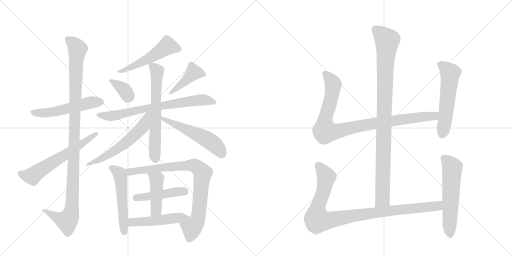
t = 0.00 s
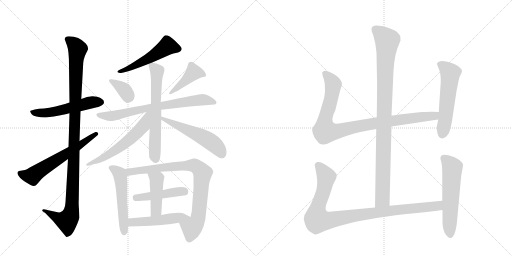
t = 3.10 s
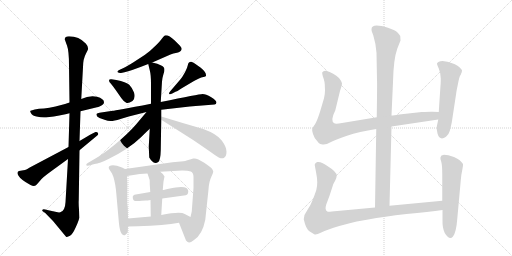
t = 6.20 s
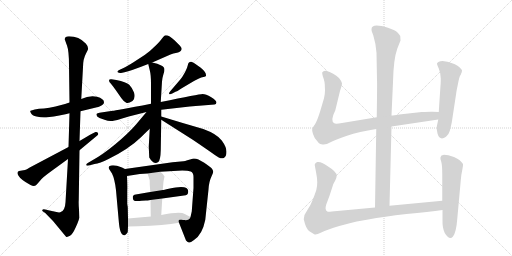
t = 9.30 s
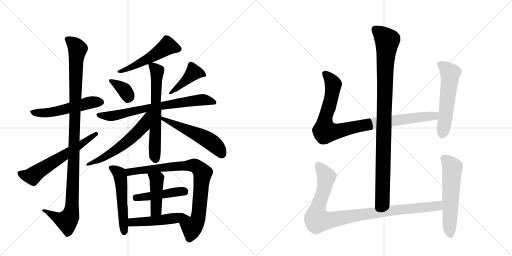
t = 12.41 s
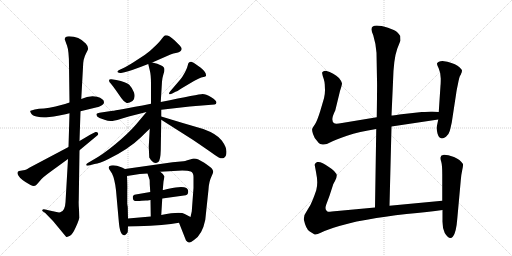
t = 15.51 s

The animated SVG that drew these frames (rendered in a browser with its animation timeline set to each time). Animation: 20 CSS @keyframes rules; one cycle of 15.51 s.

<svg version="1.1" viewBox="0 0 2048 1024" xmlns="http://www.w3.org/2000/svg">
  <g stroke="lightgray" stroke-dasharray="1,1" stroke-width="1" transform="scale(4, 4)">
    <line x1="0" y1="0" x2="256" y2="256"></line>
    <line x1="256" y1="0" x2="0" y2="256"></line>
    <line x1="128" y1="0" x2="128" y2="256"></line>
    <line x1="0" y1="128" x2="256" y2="128"></line>
    <line x1="256" y1="0" x2="512" y2="256"></line>
    <line x1="512" y1="0" x2="256" y2="256"></line>
    <line x1="384" y1="0" x2="384" y2="256"></line>
    <line x1="256" y1="128" x2="512" y2="128"></line>
  </g>
<g transform="scale(1, -1) translate(0, -850)">
   <style type="text/css">
    @keyframes keyframes0 {
      from {
       stroke: black;
       stroke-dashoffset: 537;
       stroke-width: 128;
       }
       64% {
       animation-timing-function: step-end;
       stroke: black;
       stroke-dashoffset: 0;
       stroke-width: 128;
       }
       to {
       stroke: black;
       stroke-width: 1024;
       }
       }
       #make-me-a-hanzi-animation-0 {
         animation: keyframes0 0.687012s both;
         animation-delay: 0.000000s;
         animation-timing-function: linear;
       }
    @keyframes keyframes1 {
      from {
       stroke: black;
       stroke-dashoffset: 1107;
       stroke-width: 128;
       }
       78% {
       animation-timing-function: step-end;
       stroke: black;
       stroke-dashoffset: 0;
       stroke-width: 128;
       }
       to {
       stroke: black;
       stroke-width: 1024;
       }
       }
       #make-me-a-hanzi-animation-1 {
         animation: keyframes1 1.150879s both;
         animation-delay: 0.687012s;
         animation-timing-function: linear;
       }
    @keyframes keyframes2 {
      from {
       stroke: black;
       stroke-dashoffset: 613;
       stroke-width: 128;
       }
       67% {
       animation-timing-function: step-end;
       stroke: black;
       stroke-dashoffset: 0;
       stroke-width: 128;
       }
       to {
       stroke: black;
       stroke-width: 1024;
       }
       }
       #make-me-a-hanzi-animation-2 {
         animation: keyframes2 0.748861s both;
         animation-delay: 1.837891s;
         animation-timing-function: linear;
       }
    @keyframes keyframes3 {
      from {
       stroke: black;
       stroke-dashoffset: 522;
       stroke-width: 128;
       }
       63% {
       animation-timing-function: step-end;
       stroke: black;
       stroke-dashoffset: 0;
       stroke-width: 128;
       }
       to {
       stroke: black;
       stroke-width: 1024;
       }
       }
       #make-me-a-hanzi-animation-3 {
         animation: keyframes3 0.674805s both;
         animation-delay: 2.586751s;
         animation-timing-function: linear;
       }
    @keyframes keyframes4 {
      from {
       stroke: black;
       stroke-dashoffset: 355;
       stroke-width: 128;
       }
       54% {
       animation-timing-function: step-end;
       stroke: black;
       stroke-dashoffset: 0;
       stroke-width: 128;
       }
       to {
       stroke: black;
       stroke-width: 1024;
       }
       }
       #make-me-a-hanzi-animation-4 {
         animation: keyframes4 0.538900s both;
         animation-delay: 3.261556s;
         animation-timing-function: linear;
       }
    @keyframes keyframes5 {
      from {
       stroke: black;
       stroke-dashoffset: 424;
       stroke-width: 128;
       }
       58% {
       animation-timing-function: step-end;
       stroke: black;
       stroke-dashoffset: 0;
       stroke-width: 128;
       }
       to {
       stroke: black;
       stroke-width: 1024;
       }
       }
       #make-me-a-hanzi-animation-5 {
         animation: keyframes5 0.595052s both;
         animation-delay: 3.800456s;
         animation-timing-function: linear;
       }
    @keyframes keyframes6 {
      from {
       stroke: black;
       stroke-dashoffset: 725;
       stroke-width: 128;
       }
       70% {
       animation-timing-function: step-end;
       stroke: black;
       stroke-dashoffset: 0;
       stroke-width: 128;
       }
       to {
       stroke: black;
       stroke-width: 1024;
       }
       }
       #make-me-a-hanzi-animation-6 {
         animation: keyframes6 0.840007s both;
         animation-delay: 4.395508s;
         animation-timing-function: linear;
       }
    @keyframes keyframes7 {
      from {
       stroke: black;
       stroke-dashoffset: 647;
       stroke-width: 128;
       }
       68% {
       animation-timing-function: step-end;
       stroke: black;
       stroke-dashoffset: 0;
       stroke-width: 128;
       }
       to {
       stroke: black;
       stroke-width: 1024;
       }
       }
       #make-me-a-hanzi-animation-7 {
         animation: keyframes7 0.776530s both;
         animation-delay: 5.235514s;
         animation-timing-function: linear;
       }
    @keyframes keyframes8 {
      from {
       stroke: black;
       stroke-dashoffset: 588;
       stroke-width: 128;
       }
       66% {
       animation-timing-function: step-end;
       stroke: black;
       stroke-dashoffset: 0;
       stroke-width: 128;
       }
       to {
       stroke: black;
       stroke-width: 1024;
       }
       }
       #make-me-a-hanzi-animation-8 {
         animation: keyframes8 0.728516s both;
         animation-delay: 6.012044s;
         animation-timing-function: linear;
       }
    @keyframes keyframes9 {
      from {
       stroke: black;
       stroke-dashoffset: 541;
       stroke-width: 128;
       }
       64% {
       animation-timing-function: step-end;
       stroke: black;
       stroke-dashoffset: 0;
       stroke-width: 128;
       }
       to {
       stroke: black;
       stroke-width: 1024;
       }
       }
       #make-me-a-hanzi-animation-9 {
         animation: keyframes9 0.690267s both;
         animation-delay: 6.740560s;
         animation-timing-function: linear;
       }
    @keyframes keyframes10 {
      from {
       stroke: black;
       stroke-dashoffset: 534;
       stroke-width: 128;
       }
       63% {
       animation-timing-function: step-end;
       stroke: black;
       stroke-dashoffset: 0;
       stroke-width: 128;
       }
       to {
       stroke: black;
       stroke-width: 1024;
       }
       }
       #make-me-a-hanzi-animation-10 {
         animation: keyframes10 0.684570s both;
         animation-delay: 7.430827s;
         animation-timing-function: linear;
       }
    @keyframes keyframes11 {
      from {
       stroke: black;
       stroke-dashoffset: 846;
       stroke-width: 128;
       }
       73% {
       animation-timing-function: step-end;
       stroke: black;
       stroke-dashoffset: 0;
       stroke-width: 128;
       }
       to {
       stroke: black;
       stroke-width: 1024;
       }
       }
       #make-me-a-hanzi-animation-11 {
         animation: keyframes11 0.938477s both;
         animation-delay: 8.115397s;
         animation-timing-function: linear;
       }
    @keyframes keyframes12 {
      from {
       stroke: black;
       stroke-dashoffset: 454;
       stroke-width: 128;
       }
       60% {
       animation-timing-function: step-end;
       stroke: black;
       stroke-dashoffset: 0;
       stroke-width: 128;
       }
       to {
       stroke: black;
       stroke-width: 1024;
       }
       }
       #make-me-a-hanzi-animation-12 {
         animation: keyframes12 0.619466s both;
         animation-delay: 9.053874s;
         animation-timing-function: linear;
       }
    @keyframes keyframes13 {
      from {
       stroke: black;
       stroke-dashoffset: 440;
       stroke-width: 128;
       }
       59% {
       animation-timing-function: step-end;
       stroke: black;
       stroke-dashoffset: 0;
       stroke-width: 128;
       }
       to {
       stroke: black;
       stroke-width: 1024;
       }
       }
       #make-me-a-hanzi-animation-13 {
         animation: keyframes13 0.608073s both;
         animation-delay: 9.673340s;
         animation-timing-function: linear;
       }
    @keyframes keyframes14 {
      from {
       stroke: black;
       stroke-dashoffset: 498;
       stroke-width: 128;
       }
       62% {
       animation-timing-function: step-end;
       stroke: black;
       stroke-dashoffset: 0;
       stroke-width: 128;
       }
       to {
       stroke: black;
       stroke-width: 1024;
       }
       }
       #make-me-a-hanzi-animation-14 {
         animation: keyframes14 0.655273s both;
         animation-delay: 10.281413s;
         animation-timing-function: linear;
       }
    @keyframes keyframes15 {
      from {
       stroke: black;
       stroke-dashoffset: 994;
       stroke-width: 128;
       }
       76% {
       animation-timing-function: step-end;
       stroke: black;
       stroke-dashoffset: 0;
       stroke-width: 128;
       }
       to {
       stroke: black;
       stroke-width: 1024;
       }
       }
       #make-me-a-hanzi-animation-15 {
         animation: keyframes15 1.058919s both;
         animation-delay: 10.936686s;
         animation-timing-function: linear;
       }
    @keyframes keyframes16 {
      from {
       stroke: black;
       stroke-dashoffset: 956;
       stroke-width: 128;
       }
       76% {
       animation-timing-function: step-end;
       stroke: black;
       stroke-dashoffset: 0;
       stroke-width: 128;
       }
       to {
       stroke: black;
       stroke-width: 1024;
       }
       }
       #make-me-a-hanzi-animation-16 {
         animation: keyframes16 1.027995s both;
         animation-delay: 11.995605s;
         animation-timing-function: linear;
       }
    @keyframes keyframes17 {
      from {
       stroke: black;
       stroke-dashoffset: 559;
       stroke-width: 128;
       }
       65% {
       animation-timing-function: step-end;
       stroke: black;
       stroke-dashoffset: 0;
       stroke-width: 128;
       }
       to {
       stroke: black;
       stroke-width: 1024;
       }
       }
       #make-me-a-hanzi-animation-17 {
         animation: keyframes17 0.704915s both;
         animation-delay: 13.023600s;
         animation-timing-function: linear;
       }
    @keyframes keyframes18 {
      from {
       stroke: black;
       stroke-dashoffset: 993;
       stroke-width: 128;
       }
       76% {
       animation-timing-function: step-end;
       stroke: black;
       stroke-dashoffset: 0;
       stroke-width: 128;
       }
       to {
       stroke: black;
       stroke-width: 1024;
       }
       }
       #make-me-a-hanzi-animation-18 {
         animation: keyframes18 1.058105s both;
         animation-delay: 13.728516s;
         animation-timing-function: linear;
       }
    @keyframes keyframes19 {
      from {
       stroke: black;
       stroke-dashoffset: 577;
       stroke-width: 128;
       }
       65% {
       animation-timing-function: step-end;
       stroke: black;
       stroke-dashoffset: 0;
       stroke-width: 128;
       }
       to {
       stroke: black;
       stroke-width: 1024;
       }
       }
       #make-me-a-hanzi-animation-19 {
         animation: keyframes19 0.719564s both;
         animation-delay: 14.786621s;
         animation-timing-function: linear;
       }
</style>
<path d="M 278 440 L 260 434 L 222 424 Q 196 418 176 416 L 156 415 L 139 412 L 122 407 Q 119 405 124 397 Q 128 388 146 384 Q 163 380 176 380 Q 189 380 237 388 L 252 391 Q 259 392 278 397 L 322 405 L 388 421 Q 393 422 398 424 Q 416 431 416 441 Q 416 455 388 463 Q 359 470 325 454 L 278 440 Z" fill="lightgray"></path> 
<path d="M 259 693 Q 260 689 268 668 Q 276 646 276 589 L 278 440 L 278 397 L 274 262 L 272 214 L 262 41 Q 260 5 241 1 Q 233 -1 212 5 L 189 10 Q 172 16 170 11 Q 167 6 172 4 L 181 -2 L 212 -34 L 265 -98 Q 269 -98 280 -93 Q 290 -88 303 -59 Q 316 -31 317 -21 L 316 12 Q 314 34 315 50 L 318 249 L 318 286 L 322 405 L 325 454 L 332 581 Q 332 614 344 636 L 351 650 Q 356 661 343 676 Q 316 705 276 705 Q 259 705 259 693 Z" fill="lightgray"></path> 
<path d="M 274 262 L 119 180 Q 106 172 100 170 L 76 166 Q 65 162 74 147 Q 83 131 122 110 Q 136 102 144 109 Q 151 116 161 128 Q 170 140 202 163 L 272 214 L 318 249 L 389 308 Q 395 312 392 318 Q 388 324 382 322 L 372 317 Q 361 312 347 303 L 318 286 L 274 262 Z" fill="lightgray"></path> 
<path d="M 609 600 L 682 632 Q 692 637 708 639 Q 723 641 727 654 Q 727 660 719 668 L 699 688 Q 672 713 659 708 Q 654 705 648 696 Q 642 687 622 667 Q 601 646 580 631 L 534 601 Q 504 582 494 578 L 479 571 Q 466 565 471 561 Q 476 557 484 558 L 498 561 Q 522 566 593 594 L 609 600 Z" fill="lightgray"></path> 
<path d="M 465 530 L 446 533 Q 436 534 436 528 Q 436 522 443 516 Q 449 509 462 491 L 485 458 Q 496 442 505 439 Q 513 435 530 446 Q 543 459 536 480 Q 528 500 517 511 Q 505 522 465 530 Z" fill="lightgray"></path> 
<path d="M 677 474 Q 680 471 689 476 L 702 483 Q 706 483 727 497 L 776 526 Q 797 537 805 540 L 818 543 Q 822 544 824 547 Q 826 560 803 579 L 779 596 Q 767 604 764 603 Q 754 603 752 592 Q 750 581 740 561 Q 729 541 722 533 L 681 485 Q 674 477 677 474 Z" fill="lightgray"></path> 
<path d="M 604 435 Q 460 407 451 407 L 398 399 Q 389 398 387 395 Q 382 386 398 378 L 418 371 Q 431 366 443 366 Q 455 366 482 374 L 515 384 L 586 402 L 645 411 L 759 424 Q 765 425 796 427 L 858 432 Q 865 433 866 440 Q 866 448 845 461 Q 823 474 810 474 Q 797 474 643 442 L 604 435 Z" fill="lightgray"></path> 
<path d="M 643 442 L 648 524 Q 649 538 654 554 Q 665 581 645 588 Q 631 596 609 600 C 591 604 591 604 593 594 L 599 569 Q 604 551 604 514 L 604 435 L 599 335 L 595 264 L 597 220 Q 603 208 613 201 Q 623 194 633 202 Q 642 209 643 250 L 645 371 L 645 384 L 645 411 L 643 442 Z" fill="lightgray"></path> 
<path d="M 586 402 L 544 352 Q 513 316 461 273 Q 409 230 368 208 L 351 198 Q 346 195 345 191 Q 344 186 356 188 L 378 194 Q 399 197 434 214 Q 514 253 564 301 Q 585 322 599 335 C 670 402 605 425 586 402 Z" fill="lightgray"></path> 
<path d="M 645 371 L 771 291 Q 833 249 858 231 Q 883 212 895 218 Q 906 224 906 243 Q 906 262 887 288 Q 868 314 813 334 Q 723 360 645 384 C 616 393 620 387 645 371 Z" fill="lightgray"></path> 
<path d="M 512 -24 L 511 22 L 509 34 L 509 88 Q 510 104 508 146 C 507 171 507 171 500 174 L 488 180 Q 458 192 444 188 Q 430 184 437 173 L 448 156 Q 459 134 464 89 L 476 -45 Q 479 -73 486 -84 Q 493 -95 502 -89 Q 510 -83 511 -78 L 512 -56 L 512 -24 Z" fill="lightgray"></path> 
<path d="M 641 163 L 729 168 Q 752 168 763 164 Q 774 159 774 142 L 774 98 L 767 4 L 762 -18 C 755 -47 705 -13 716 -41 L 744 -112 Q 752 -121 757 -120 Q 762 -120 776 -110 Q 809 -89 821 -30 L 834 92 Q 836 124 845 142 Q 853 159 853 164 Q 852 168 848 175 Q 843 181 817 199 Q 790 216 778 216 L 773 216 Q 745 207 734 205 L 690 201 L 500 174 C 470 170 478 141 508 146 L 559 154 L 590 156 L 641 163 Z" fill="lightgray"></path> 
<path d="M 649 56 L 743 69 Q 753 71 753 85 Q 753 113 675 95 Q 654 90 651 90 L 601 82 L 543 72 Q 531 70 531 62 Q 531 47 542 46 Q 553 45 566 47 L 584 48 Q 588 48 602 50 L 649 56 Z" fill="lightgray"></path> 
<path d="M 645 -10 L 649 56 L 651 90 L 654 124 L 658 144 Q 656 152 641 163 C 617 181 581 184 590 156 L 598 132 Q 599 132 599 114 L 601 82 L 602 50 L 603 -16 C 603 -46 643 -40 645 -10 Z" fill="lightgray"></path> 
<path d="M 762 -18 L 739 -6 Q 722 5 645 -10 L 603 -16 L 512 -24 C 482 -27 482 -57 512 -56 L 551 -55 Q 658 -51 716 -41 C 746 -36 785 -30 762 -18 Z" fill="lightgray"></path> 
<path d="M 1558 27 L 1566 344 L 1566 388 L 1572 522 Q 1574 614 1589 655 L 1602 688 L 1601 706 Q 1596 714 1588 722 Q 1580 729 1552 739 Q 1486 759 1486 733 Q 1485 728 1493 709 Q 1504 673 1506 639 L 1508 530 Q 1509 519 1507 381 L 1505 334 L 1500 20 C 1500 -10 1557 -3 1558 27 Z" fill="lightgray"></path> 
<path d="M 1566 344 L 1753 372 C 1783 376 1785 401 1755 402 L 1730 403 Q 1727 404 1687 402 L 1597 392 Q 1575 388 1566 388 L 1507 381 L 1368 358 Q 1342 353 1337 357 Q 1320 367 1341 408 L 1360 486 Q 1368 510 1368 517 Q 1367 524 1356 538 Q 1336 558 1303 567 Q 1294 567 1293 564 Q 1287 563 1289 555 Q 1290 547 1295 534 Q 1299 520 1299 513 L 1300 489 Q 1300 473 1296 457 L 1281 406 Q 1269 367 1260 353 Q 1250 339 1249 335 Q 1247 330 1252 314 Q 1257 298 1267 288 Q 1275 276 1281 274 L 1290 272 Q 1304 270 1322 281 Q 1339 291 1388 307 Q 1436 323 1505 334 L 1566 344 Z" fill="lightgray"></path> 
<path d="M 1753 372 L 1747 343 Q 1745 335 1750 316 Q 1759 285 1784 303 Q 1796 314 1799 326 Q 1802 337 1807 360 L 1825 478 Q 1826 487 1832 515 Q 1837 542 1841 548 Q 1845 554 1845 557 L 1847 561 L 1848 568 Q 1848 573 1830 587 Q 1812 600 1770 606 Q 1752 606 1748 596 Q 1747 594 1755 576 Q 1763 558 1763 536 Q 1763 513 1762 508 L 1755 402 L 1753 372 Z" fill="lightgray"></path> 
<path d="M 1769 47 L 1558 27 L 1500 20 L 1349 6 Q 1317 2 1311 3 Q 1297 8 1305 32 L 1318 67 L 1332 110 Q 1332 112 1340 126 Q 1347 140 1347 148 Q 1346 163 1314 183 Q 1285 205 1269 202 Q 1263 200 1261 196 Q 1258 191 1259 189 L 1264 162 Q 1269 137 1269 121 Q 1269 104 1265 89 Q 1260 74 1251 51 Q 1242 27 1229 9 Q 1215 -9 1215 -27 Q 1224 -68 1239 -76 L 1257 -87 Q 1262 -92 1285 -80 Q 1308 -69 1357 -54 Q 1406 -40 1427 -36 L 1473 -28 Q 1535 -16 1626 -6 Q 1716 3 1770 10 C 1800 14 1799 50 1769 47 Z" fill="lightgray"></path> 
<path d="M 1766 228 L 1762 221 Q 1760 216 1765 203 Q 1769 189 1769 153 L 1769 47 L 1770 10 L 1770 -30 Q 1769 -61 1779 -82 Q 1798 -113 1812 -96 Q 1825 -79 1829 -26 L 1843 128 Q 1845 153 1849 170 Q 1853 187 1852 194 Q 1841 212 1816 222 Q 1791 231 1776 231 Q 1768 229 1766 228 Z" fill="lightgray"></path> 
      <clipPath id="make-me-a-hanzi-clip-0">
      <path d="M 278 440 L 260 434 L 222 424 Q 196 418 176 416 L 156 415 L 139 412 L 122 407 Q 119 405 124 397 Q 128 388 146 384 Q 163 380 176 380 Q 189 380 237 388 L 252 391 Q 259 392 278 397 L 322 405 L 388 421 Q 393 422 398 424 Q 416 431 416 441 Q 416 455 388 463 Q 359 470 325 454 L 278 440 Z" fill="lightgray"></path>
      </clipPath>
      <path clip-path="url(#make-me-a-hanzi-clip-0)" d="M 128 403 L 143 398 L 223 403 L 355 439 L 403 441 " fill="none" id="make-me-a-hanzi-animation-0" stroke-dasharray="409 818" stroke-linecap="round"></path>

      <clipPath id="make-me-a-hanzi-clip-1">
      <path d="M 259 693 Q 260 689 268 668 Q 276 646 276 589 L 278 440 L 278 397 L 274 262 L 272 214 L 262 41 Q 260 5 241 1 Q 233 -1 212 5 L 189 10 Q 172 16 170 11 Q 167 6 172 4 L 181 -2 L 212 -34 L 265 -98 Q 269 -98 280 -93 Q 290 -88 303 -59 Q 316 -31 317 -21 L 316 12 Q 314 34 315 50 L 318 249 L 318 286 L 322 405 L 325 454 L 332 581 Q 332 614 344 636 L 351 650 Q 356 661 343 676 Q 316 705 276 705 Q 259 705 259 693 Z" fill="lightgray"></path>
      </clipPath>
      <path clip-path="url(#make-me-a-hanzi-clip-1)" d="M 272 693 L 310 654 L 303 600 L 286 6 L 280 -17 L 267 -34 L 235 -24 L 174 8 " fill="none" id="make-me-a-hanzi-animation-1" stroke-dasharray="979 1958" stroke-linecap="round"></path>

      <clipPath id="make-me-a-hanzi-clip-2">
      <path d="M 274 262 L 119 180 Q 106 172 100 170 L 76 166 Q 65 162 74 147 Q 83 131 122 110 Q 136 102 144 109 Q 151 116 161 128 Q 170 140 202 163 L 272 214 L 318 249 L 389 308 Q 395 312 392 318 Q 388 324 382 322 L 372 317 Q 361 312 347 303 L 318 286 L 274 262 Z" fill="lightgray"></path>
      </clipPath>
      <path clip-path="url(#make-me-a-hanzi-clip-2)" d="M 81 156 L 130 145 L 385 315 " fill="none" id="make-me-a-hanzi-animation-2" stroke-dasharray="485 970" stroke-linecap="round"></path>

      <clipPath id="make-me-a-hanzi-clip-3">
      <path d="M 609 600 L 682 632 Q 692 637 708 639 Q 723 641 727 654 Q 727 660 719 668 L 699 688 Q 672 713 659 708 Q 654 705 648 696 Q 642 687 622 667 Q 601 646 580 631 L 534 601 Q 504 582 494 578 L 479 571 Q 466 565 471 561 Q 476 557 484 558 L 498 561 Q 522 566 593 594 L 609 600 Z" fill="lightgray"></path>
      </clipPath>
      <path clip-path="url(#make-me-a-hanzi-clip-3)" d="M 716 654 L 670 666 L 577 606 L 478 563 " fill="none" id="make-me-a-hanzi-animation-3" stroke-dasharray="394 788" stroke-linecap="round"></path>

      <clipPath id="make-me-a-hanzi-clip-4">
      <path d="M 465 530 L 446 533 Q 436 534 436 528 Q 436 522 443 516 Q 449 509 462 491 L 485 458 Q 496 442 505 439 Q 513 435 530 446 Q 543 459 536 480 Q 528 500 517 511 Q 505 522 465 530 Z" fill="lightgray"></path>
      </clipPath>
      <path clip-path="url(#make-me-a-hanzi-clip-4)" d="M 444 525 L 499 489 L 511 458 " fill="none" id="make-me-a-hanzi-animation-4" stroke-dasharray="227 454" stroke-linecap="round"></path>

      <clipPath id="make-me-a-hanzi-clip-5">
      <path d="M 677 474 Q 680 471 689 476 L 702 483 Q 706 483 727 497 L 776 526 Q 797 537 805 540 L 818 543 Q 822 544 824 547 Q 826 560 803 579 L 779 596 Q 767 604 764 603 Q 754 603 752 592 Q 750 581 740 561 Q 729 541 722 533 L 681 485 Q 674 477 677 474 Z" fill="lightgray"></path>
      </clipPath>
      <path clip-path="url(#make-me-a-hanzi-clip-5)" d="M 817 551 L 775 561 L 682 478 " fill="none" id="make-me-a-hanzi-animation-5" stroke-dasharray="296 592" stroke-linecap="round"></path>

      <clipPath id="make-me-a-hanzi-clip-6">
      <path d="M 604 435 Q 460 407 451 407 L 398 399 Q 389 398 387 395 Q 382 386 398 378 L 418 371 Q 431 366 443 366 Q 455 366 482 374 L 515 384 L 586 402 L 645 411 L 759 424 Q 765 425 796 427 L 858 432 Q 865 433 866 440 Q 866 448 845 461 Q 823 474 810 474 Q 797 474 643 442 L 604 435 Z" fill="lightgray"></path>
      </clipPath>
      <path clip-path="url(#make-me-a-hanzi-clip-6)" d="M 395 391 L 454 387 L 567 415 L 779 448 L 812 451 L 857 441 " fill="none" id="make-me-a-hanzi-animation-6" stroke-dasharray="597 1194" stroke-linecap="round"></path>

      <clipPath id="make-me-a-hanzi-clip-7">
      <path d="M 643 442 L 648 524 Q 649 538 654 554 Q 665 581 645 588 Q 631 596 609 600 C 591 604 591 604 593 594 L 599 569 Q 604 551 604 514 L 604 435 L 599 335 L 595 264 L 597 220 Q 603 208 613 201 Q 623 194 633 202 Q 642 209 643 250 L 645 371 L 645 384 L 645 411 L 643 442 Z" fill="lightgray"></path>
      </clipPath>
      <path clip-path="url(#make-me-a-hanzi-clip-7)" d="M 599 589 L 613 584 L 628 565 L 619 284 L 622 213 " fill="none" id="make-me-a-hanzi-animation-7" stroke-dasharray="519 1038" stroke-linecap="round"></path>

      <clipPath id="make-me-a-hanzi-clip-8">
      <path d="M 586 402 L 544 352 Q 513 316 461 273 Q 409 230 368 208 L 351 198 Q 346 195 345 191 Q 344 186 356 188 L 378 194 Q 399 197 434 214 Q 514 253 564 301 Q 585 322 599 335 C 670 402 605 425 586 402 Z" fill="lightgray"></path>
      </clipPath>
      <path clip-path="url(#make-me-a-hanzi-clip-8)" d="M 599 398 L 590 390 L 574 347 L 523 295 L 420 222 L 351 192 " fill="none" id="make-me-a-hanzi-animation-8" stroke-dasharray="460 920" stroke-linecap="round"></path>

      <clipPath id="make-me-a-hanzi-clip-9">
      <path d="M 645 371 L 771 291 Q 833 249 858 231 Q 883 212 895 218 Q 906 224 906 243 Q 906 262 887 288 Q 868 314 813 334 Q 723 360 645 384 C 616 393 620 387 645 371 Z" fill="lightgray"></path>
      </clipPath>
      <path clip-path="url(#make-me-a-hanzi-clip-9)" d="M 651 378 L 654 372 L 836 288 L 873 257 L 888 232 " fill="none" id="make-me-a-hanzi-animation-9" stroke-dasharray="413 826" stroke-linecap="round"></path>

      <clipPath id="make-me-a-hanzi-clip-10">
      <path d="M 512 -24 L 511 22 L 509 34 L 509 88 Q 510 104 508 146 C 507 171 507 171 500 174 L 488 180 Q 458 192 444 188 Q 430 184 437 173 L 448 156 Q 459 134 464 89 L 476 -45 Q 479 -73 486 -84 Q 493 -95 502 -89 Q 510 -83 511 -78 L 512 -56 L 512 -24 Z" fill="lightgray"></path>
      </clipPath>
      <path clip-path="url(#make-me-a-hanzi-clip-10)" d="M 444 179 L 472 161 L 481 146 L 496 -81 " fill="none" id="make-me-a-hanzi-animation-10" stroke-dasharray="406 812" stroke-linecap="round"></path>

      <clipPath id="make-me-a-hanzi-clip-11">
      <path d="M 641 163 L 729 168 Q 752 168 763 164 Q 774 159 774 142 L 774 98 L 767 4 L 762 -18 C 755 -47 705 -13 716 -41 L 744 -112 Q 752 -121 757 -120 Q 762 -120 776 -110 Q 809 -89 821 -30 L 834 92 Q 836 124 845 142 Q 853 159 853 164 Q 852 168 848 175 Q 843 181 817 199 Q 790 216 778 216 L 773 216 Q 745 207 734 205 L 690 201 L 500 174 C 470 170 478 141 508 146 L 559 154 L 590 156 L 641 163 Z" fill="lightgray"></path>
      </clipPath>
      <path clip-path="url(#make-me-a-hanzi-clip-11)" d="M 509 169 L 518 162 L 653 181 L 772 189 L 805 166 L 810 151 L 790 -32 L 767 -64 L 756 -106 " fill="none" id="make-me-a-hanzi-animation-11" stroke-dasharray="718 1436" stroke-linecap="round"></path>

      <clipPath id="make-me-a-hanzi-clip-12">
      <path d="M 649 56 L 743 69 Q 753 71 753 85 Q 753 113 675 95 Q 654 90 651 90 L 601 82 L 543 72 Q 531 70 531 62 Q 531 47 542 46 Q 553 45 566 47 L 584 48 Q 588 48 602 50 L 649 56 Z" fill="lightgray"></path>
      </clipPath>
      <path clip-path="url(#make-me-a-hanzi-clip-12)" d="M 544 59 L 692 83 L 740 82 " fill="none" id="make-me-a-hanzi-animation-12" stroke-dasharray="326 652" stroke-linecap="round"></path>

      <clipPath id="make-me-a-hanzi-clip-13">
      <path d="M 645 -10 L 649 56 L 651 90 L 654 124 L 658 144 Q 656 152 641 163 C 617 181 581 184 590 156 L 598 132 Q 599 132 599 114 L 601 82 L 602 50 L 603 -16 C 603 -46 643 -40 645 -10 Z" fill="lightgray"></path>
      </clipPath>
      <path clip-path="url(#make-me-a-hanzi-clip-13)" d="M 597 152 L 627 133 L 625 9 L 609 -9 " fill="none" id="make-me-a-hanzi-animation-13" stroke-dasharray="312 624" stroke-linecap="round"></path>

      <clipPath id="make-me-a-hanzi-clip-14">
      <path d="M 762 -18 L 739 -6 Q 722 5 645 -10 L 603 -16 L 512 -24 C 482 -27 482 -57 512 -56 L 551 -55 Q 658 -51 716 -41 C 746 -36 785 -30 762 -18 Z" fill="lightgray"></path>
      </clipPath>
      <path clip-path="url(#make-me-a-hanzi-clip-14)" d="M 518 -51 L 536 -38 L 755 -18 " fill="none" id="make-me-a-hanzi-animation-14" stroke-dasharray="370 740" stroke-linecap="round"></path>

      <clipPath id="make-me-a-hanzi-clip-15">
      <path d="M 1558 27 L 1566 344 L 1566 388 L 1572 522 Q 1574 614 1589 655 L 1602 688 L 1601 706 Q 1596 714 1588 722 Q 1580 729 1552 739 Q 1486 759 1486 733 Q 1485 728 1493 709 Q 1504 673 1506 639 L 1508 530 Q 1509 519 1507 381 L 1505 334 L 1500 20 C 1500 -10 1557 -3 1558 27 Z" fill="lightgray"></path>
      </clipPath>
      <path clip-path="url(#make-me-a-hanzi-clip-15)" d="M 1499 734 L 1549 687 L 1541 601 L 1530 53 L 1506 28 " fill="none" id="make-me-a-hanzi-animation-15" stroke-dasharray="866 1732" stroke-linecap="round"></path>

      <clipPath id="make-me-a-hanzi-clip-16">
      <path d="M 1566 344 L 1753 372 C 1783 376 1785 401 1755 402 L 1730 403 Q 1727 404 1687 402 L 1597 392 Q 1575 388 1566 388 L 1507 381 L 1368 358 Q 1342 353 1337 357 Q 1320 367 1341 408 L 1360 486 Q 1368 510 1368 517 Q 1367 524 1356 538 Q 1336 558 1303 567 Q 1294 567 1293 564 Q 1287 563 1289 555 Q 1290 547 1295 534 Q 1299 520 1299 513 L 1300 489 Q 1300 473 1296 457 L 1281 406 Q 1269 367 1260 353 Q 1250 339 1249 335 Q 1247 330 1252 314 Q 1257 298 1267 288 Q 1275 276 1281 274 L 1290 272 Q 1304 270 1322 281 Q 1339 291 1388 307 Q 1436 323 1505 334 L 1566 344 Z" fill="lightgray"></path>
      </clipPath>
      <path clip-path="url(#make-me-a-hanzi-clip-16)" d="M 1301 555 L 1333 513 L 1319 434 L 1300 371 L 1300 325 L 1352 325 L 1503 358 L 1726 385 L 1748 395 " fill="none" id="make-me-a-hanzi-animation-16" stroke-dasharray="828 1656" stroke-linecap="round"></path>

      <clipPath id="make-me-a-hanzi-clip-17">
      <path d="M 1753 372 L 1747 343 Q 1745 335 1750 316 Q 1759 285 1784 303 Q 1796 314 1799 326 Q 1802 337 1807 360 L 1825 478 Q 1826 487 1832 515 Q 1837 542 1841 548 Q 1845 554 1845 557 L 1847 561 L 1848 568 Q 1848 573 1830 587 Q 1812 600 1770 606 Q 1752 606 1748 596 Q 1747 594 1755 576 Q 1763 558 1763 536 Q 1763 513 1762 508 L 1755 402 L 1753 372 Z" fill="lightgray"></path>
      </clipPath>
      <path clip-path="url(#make-me-a-hanzi-clip-17)" d="M 1757 595 L 1776 584 L 1801 557 L 1770 315 " fill="none" id="make-me-a-hanzi-animation-17" stroke-dasharray="431 862" stroke-linecap="round"></path>

      <clipPath id="make-me-a-hanzi-clip-18">
      <path d="M 1769 47 L 1558 27 L 1500 20 L 1349 6 Q 1317 2 1311 3 Q 1297 8 1305 32 L 1318 67 L 1332 110 Q 1332 112 1340 126 Q 1347 140 1347 148 Q 1346 163 1314 183 Q 1285 205 1269 202 Q 1263 200 1261 196 Q 1258 191 1259 189 L 1264 162 Q 1269 137 1269 121 Q 1269 104 1265 89 Q 1260 74 1251 51 Q 1242 27 1229 9 Q 1215 -9 1215 -27 Q 1224 -68 1239 -76 L 1257 -87 Q 1262 -92 1285 -80 Q 1308 -69 1357 -54 Q 1406 -40 1427 -36 L 1473 -28 Q 1535 -16 1626 -6 Q 1716 3 1770 10 C 1800 14 1799 50 1769 47 Z" fill="lightgray"></path>
      </clipPath>
      <path clip-path="url(#make-me-a-hanzi-clip-18)" d="M 1273 189 L 1305 138 L 1294 83 L 1269 14 L 1270 -30 L 1314 -32 L 1524 3 L 1726 23 L 1753 28 L 1762 41 " fill="none" id="make-me-a-hanzi-animation-18" stroke-dasharray="865 1730" stroke-linecap="round"></path>

      <clipPath id="make-me-a-hanzi-clip-19">
      <path d="M 1766 228 L 1762 221 Q 1760 216 1765 203 Q 1769 189 1769 153 L 1769 47 L 1770 10 L 1770 -30 Q 1769 -61 1779 -82 Q 1798 -113 1812 -96 Q 1825 -79 1829 -26 L 1843 128 Q 1845 153 1849 170 Q 1853 187 1852 194 Q 1841 212 1816 222 Q 1791 231 1776 231 Q 1768 229 1766 228 Z" fill="lightgray"></path>
      </clipPath>
      <path clip-path="url(#make-me-a-hanzi-clip-19)" d="M 1774 219 L 1809 179 L 1801 -89 " fill="none" id="make-me-a-hanzi-animation-19" stroke-dasharray="449 898" stroke-linecap="round"></path>

</g>
</svg>
